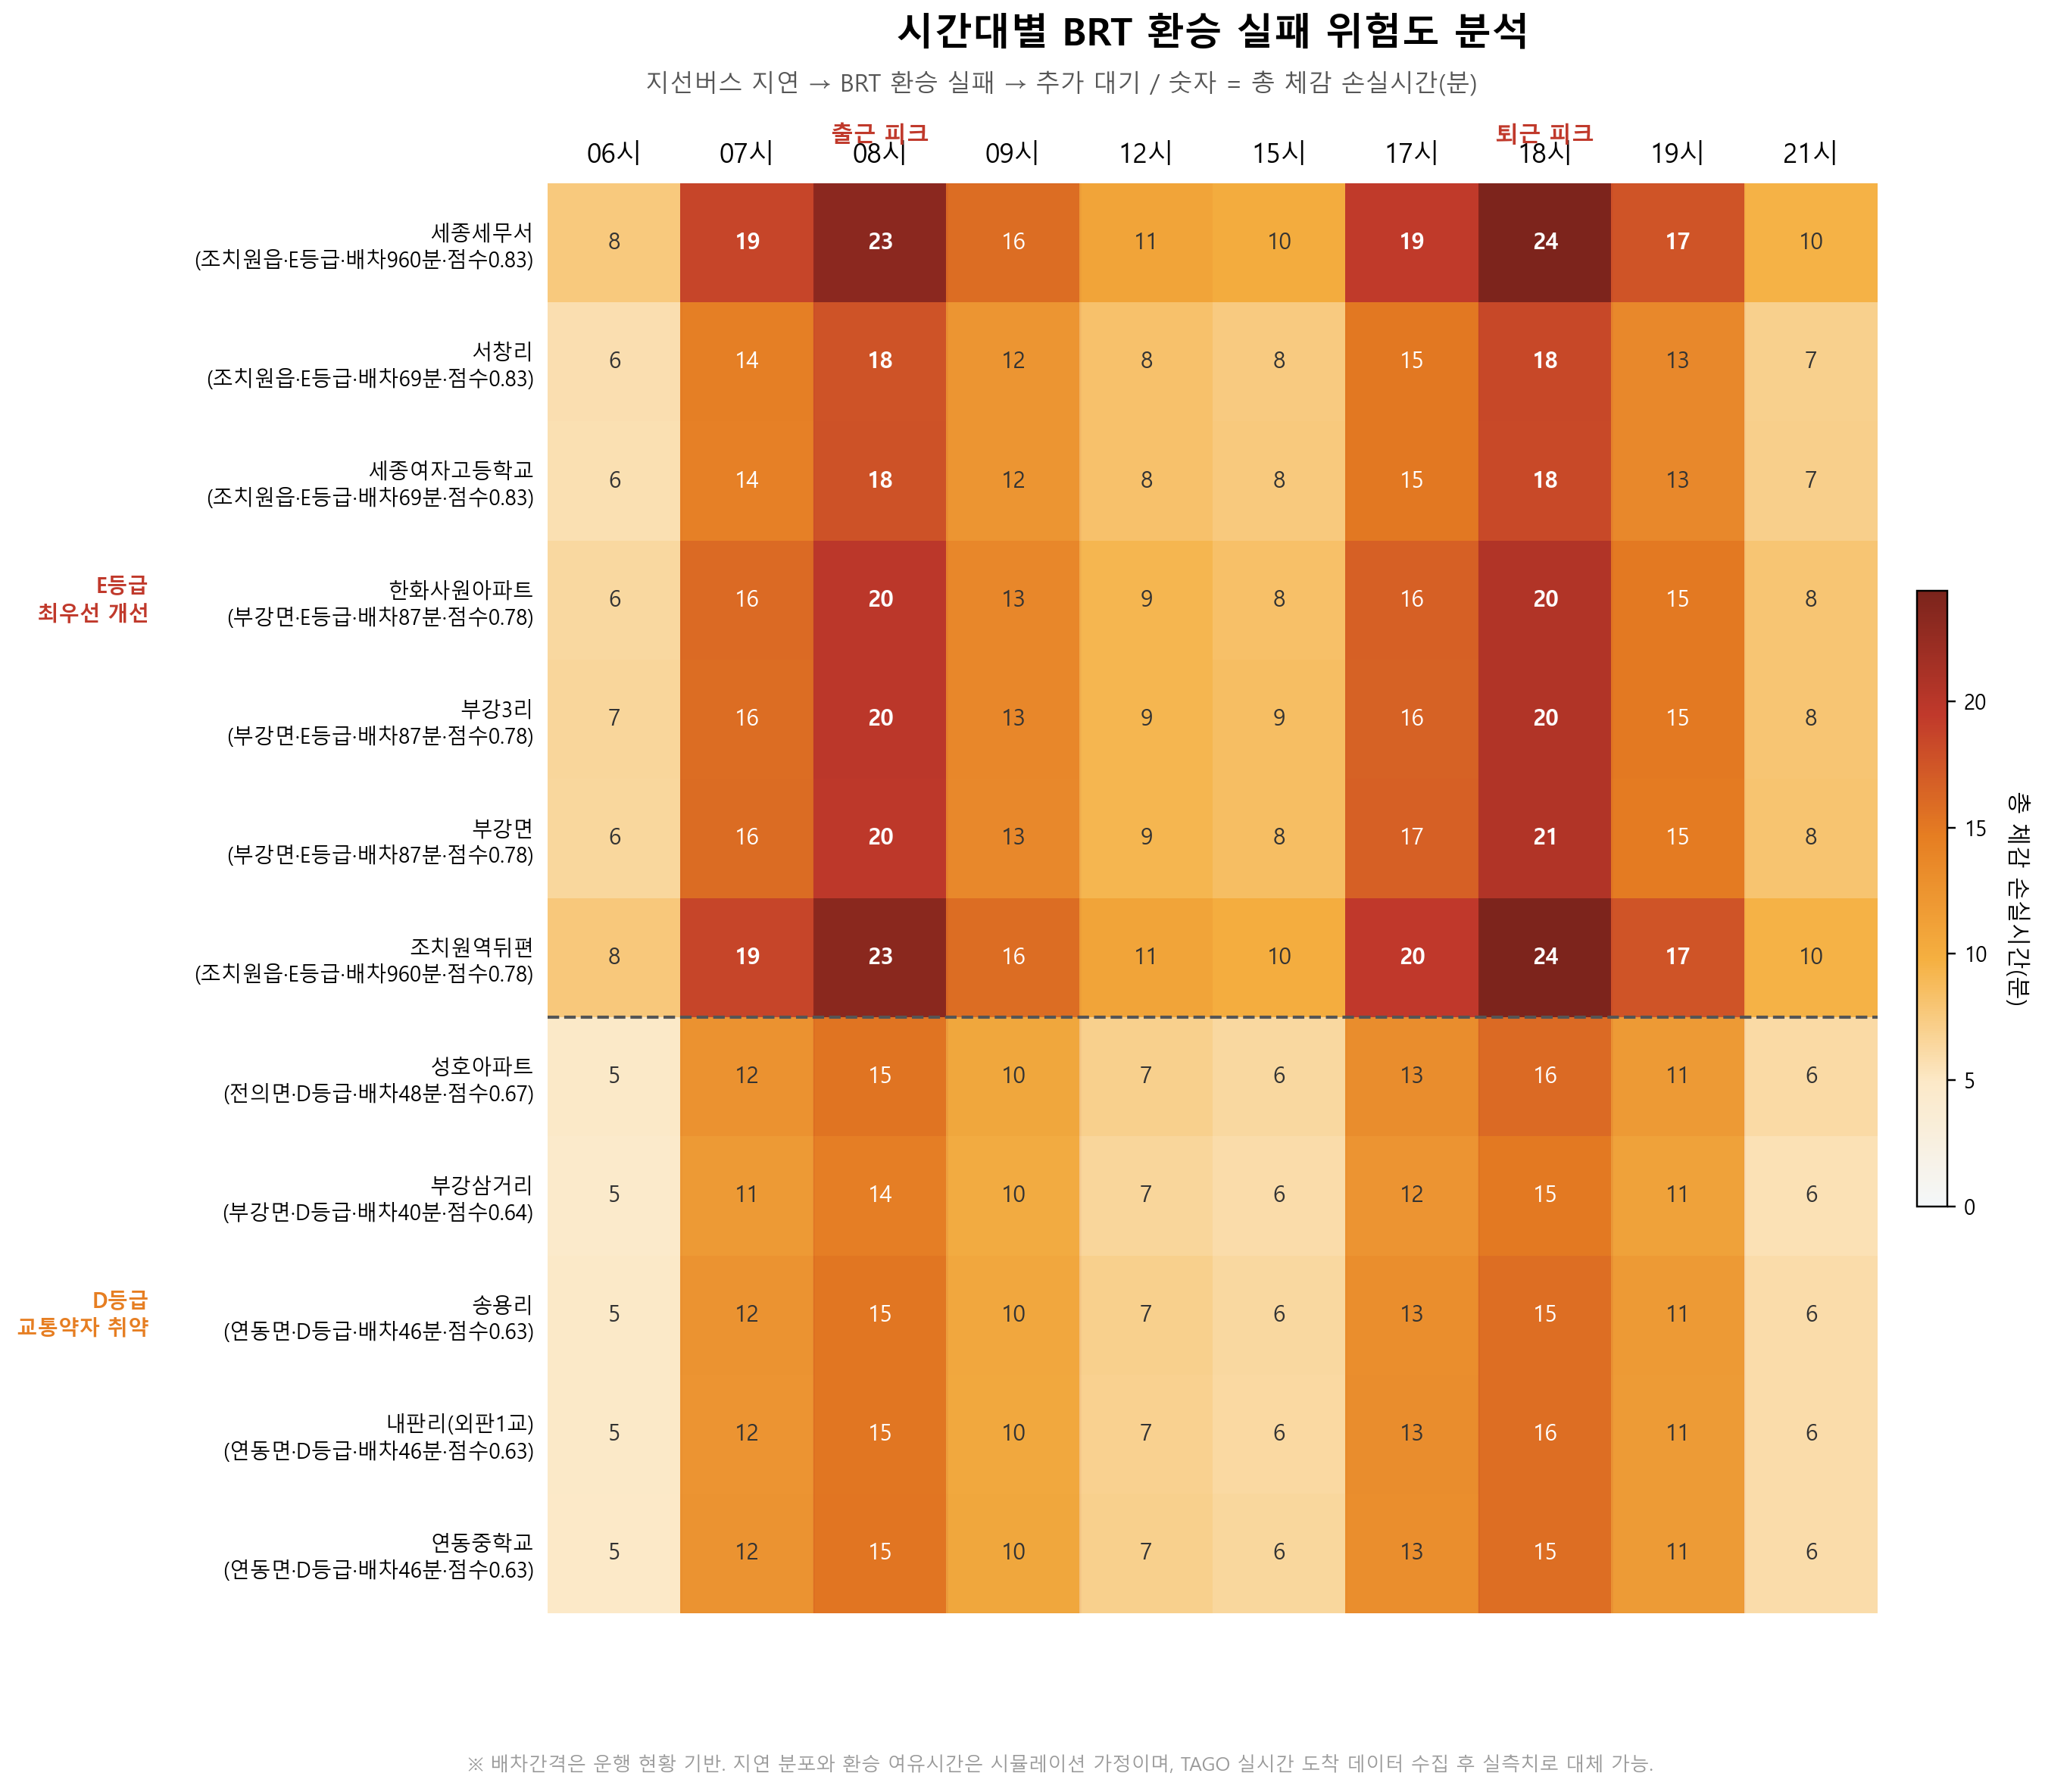

The data file committed next to this chart (first rows):
, 06시, 07시, 08시, 09시, 12시, 15시, 17시, 18시, 19시, 21시
세종세무서, 7.61, 18.5, 23.34, 15.54, 10.93, 10.16, 19.34, 24.35, 17.4, 9.54
서창리, 5.78, 14.09, 17.52, 11.89, 8.21, 7.52, 14.82, 18.3, 13.22, 6.97
세종여자고등학교, 5.7, 13.99, 17.62, 11.82, 8.24, 7.59, 14.77, 18.29, 13.24, 7.13
한화사원아파트, 6.38, 15.73, 19.73, 13.3, 9.16, 8.38, 16.49, 20.5, 14.69, 7.95
성호아파트, 4.91, 12.1, 15.19, 10.26, 7.02, 6.44, 12.73, 15.74, 11.38, 6.0
부강삼거리, 4.57, 11.39, 14.18, 9.59, 6.57, 6.02, 12.03, 14.78, 10.62, 5.66
송용리, 4.86, 12.02, 14.93, 10.09, 6.98, 6.35, 12.6, 15.53, 11.29, 5.97
